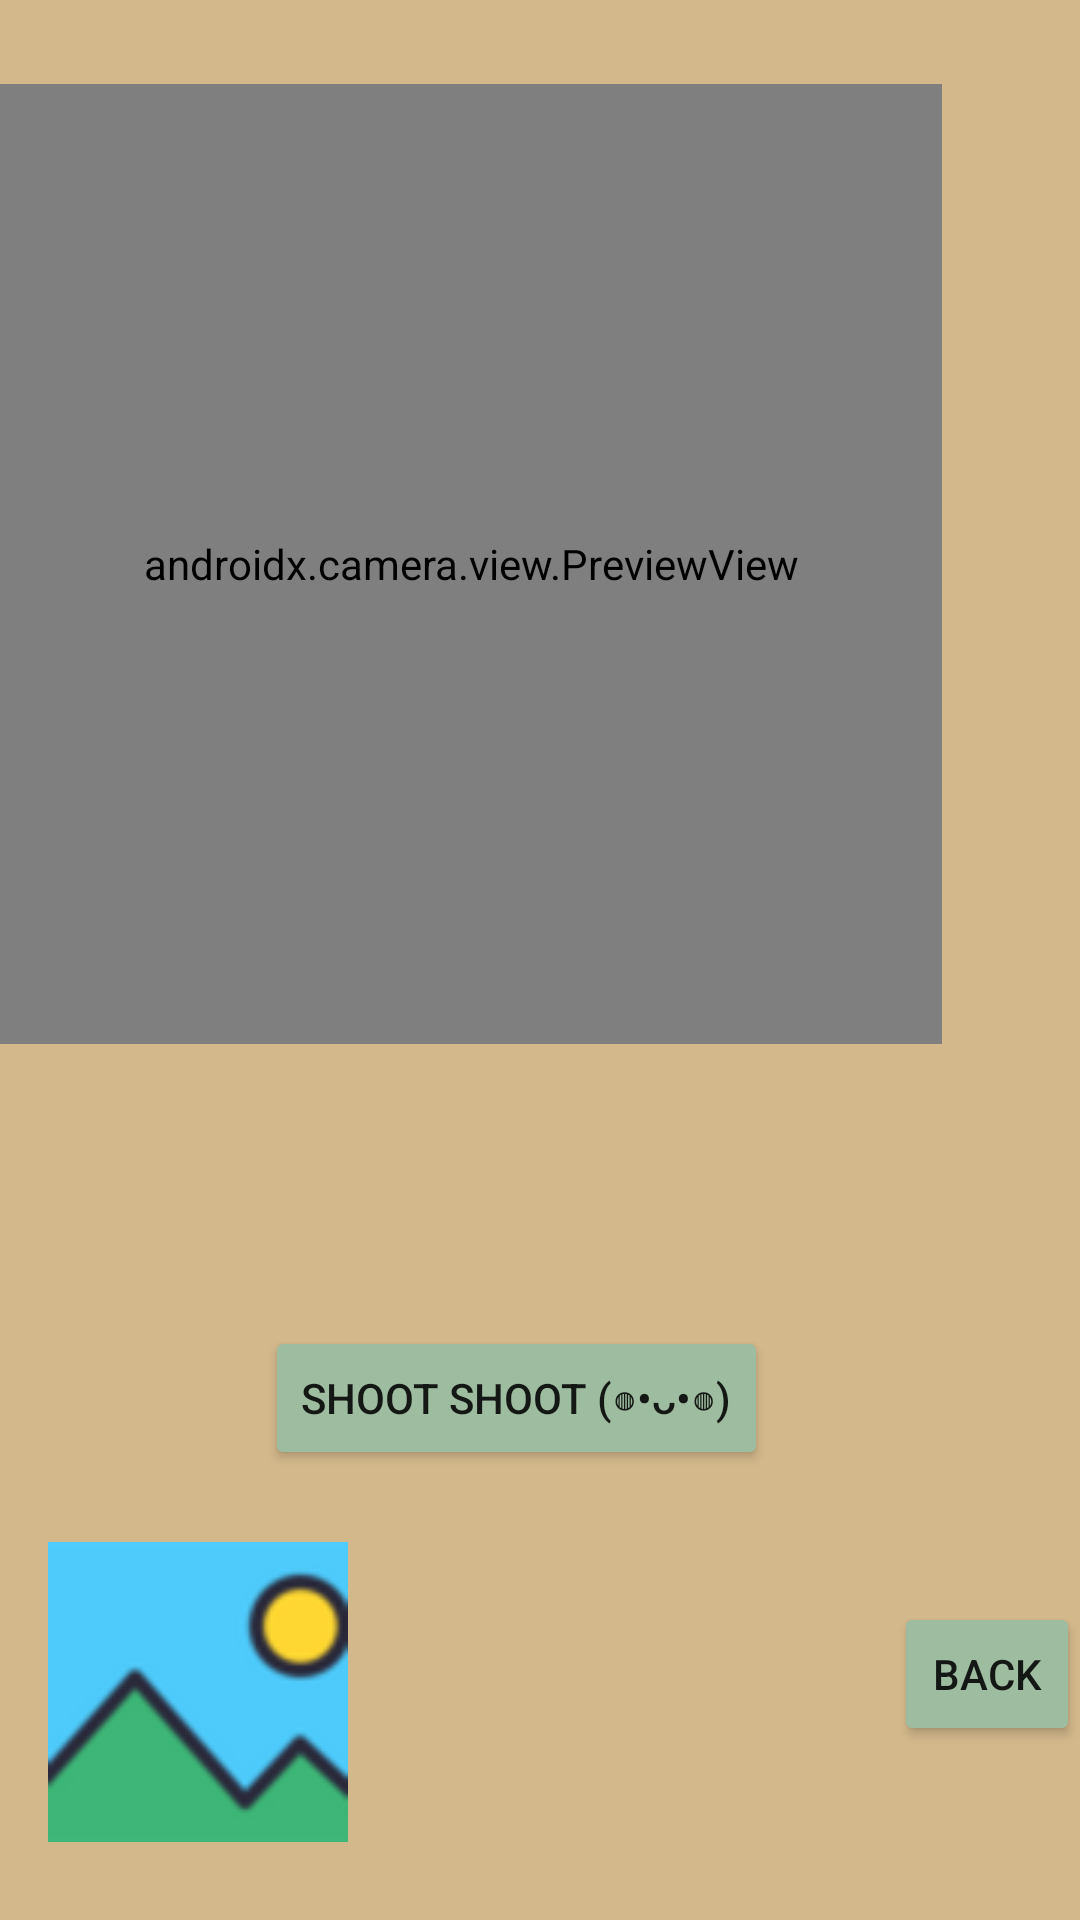

Android layout source for this screen:
<!-- AndroidManifest.xml: application theme Theme.Detector_Prototype -->
<!-- res/layout/camera_actvity.xml -->
<?xml version="1.0" encoding="utf-8"?>
<RelativeLayout xmlns:android="http://schemas.android.com/apk/res/android"
    xmlns:app="http://schemas.android.com/apk/res-auto"
    xmlns:tools="http://schemas.android.com/tools"
    android:layout_width="match_parent"
    android:layout_height="match_parent"
    android:background="@drawable/light_yellow"
    tools:context=".camera_activity">

    <Button
        android:id="@+id/came_back"
        android:layout_width="wrap_content"
        android:layout_height="wrap_content"
        android:layout_alignParentLeft="true"
        android:layout_alignParentBottom="true"
        android:layout_centerInParent="true"
        android:layout_marginStart="298dp"
        android:layout_marginLeft="300dp"
        android:layout_marginBottom="58dp"
        android:backgroundTint="@color/light_green"
        android:text="@string/back"
        android:visibility="visible"
        app:layout_constraintStart_toStartOf="parent"
        app:layout_constraintTop_toTopOf="parent"
        app:srcCompat="?attr/actionModeCloseDrawable" />

    <androidx.camera.view.PreviewView
        android:id="@+id/came_previewView"
        android:layout_width="320dp"
        android:layout_height="320dp"
        android:layout_alignParentRight="true"
        android:layout_alignParentBottom="true"
        android:layout_centerInParent="true"
        android:layout_marginRight="46dp"
        android:layout_marginBottom="292dp"
        app:layout_constraintBottom_toBottomOf="parent"
        app:layout_constraintEnd_toEndOf="parent"
        app:layout_constraintStart_toStartOf="parent"
        app:layout_constraintTop_toTopOf="parent" >

    </androidx.camera.view.PreviewView>

    <Button
        android:id="@+id/came_shoot"
        android:layout_width="wrap_content"
        android:layout_height="wrap_content"
        android:layout_alignParentRight="true"
        android:layout_alignParentBottom="true"
        android:layout_centerInParent="true"
        android:layout_marginRight="104dp"
        android:layout_marginBottom="150dp"
        android:backgroundTint="@color/light_green"
        android:text="Shoot shoot (◍•ᴗ•◍)"
        app:layout_constraintBottom_toBottomOf="parent"
        app:layout_constraintEnd_toEndOf="parent"
        app:layout_constraintStart_toStartOf="parent"
        app:layout_constraintTop_toBottomOf="@+id/came_previewView" />

    <ImageButton
        android:id="@+id/imageButton"
        android:layout_width="100dp"
        android:layout_height="100dp"
        android:layout_alignParentLeft="true"
        android:layout_alignParentBottom="true"
        android:layout_marginLeft="16dp"
        android:layout_marginBottom="26dp"
        android:src="@drawable/image_button_icon"
        tools:srcCompat="@tools:sample/avatars" />


</RelativeLayout>
<!-- resources referenced by this layout -->
<resources>
  <color name="light_green">#9EBC9F</color>
  <!-- drawable image_button_icon: png bitmap (drawable, 10160 bytes) -->
  <!-- drawable light_yellow: jpg bitmap (drawable, 704 bytes) -->
  <string name="back">BACK</string>
  <style name="Theme.Detector_Prototype" parent="Theme.MaterialComponents.DayNight.DarkActionBar">
          
          <item name="colorPrimary">@color/purple_500</item>
          <item name="colorPrimaryVariant">@color/purple_700</item>
          <item name="colorOnPrimary">@color/white</item>
          
          <item name="colorSecondary">@color/teal_200</item>
          <item name="colorSecondaryVariant">@color/teal_700</item>
          <item name="colorOnSecondary">@color/black</item>
          
          <item name="android:statusBarColor" tools:targetApi="l">?attr/colorPrimaryVariant</item>
          
      </style>
  <color name="purple_500">#FF6200EE</color>
  <color name="purple_700">#FF3700B3</color>
  <color name="white">#FFFFFFFF</color>
  <color name="teal_200">#FF03DAC5</color>
  <color name="teal_700">#FF018786</color>
  <color name="black">#FF000000</color>
</resources>
